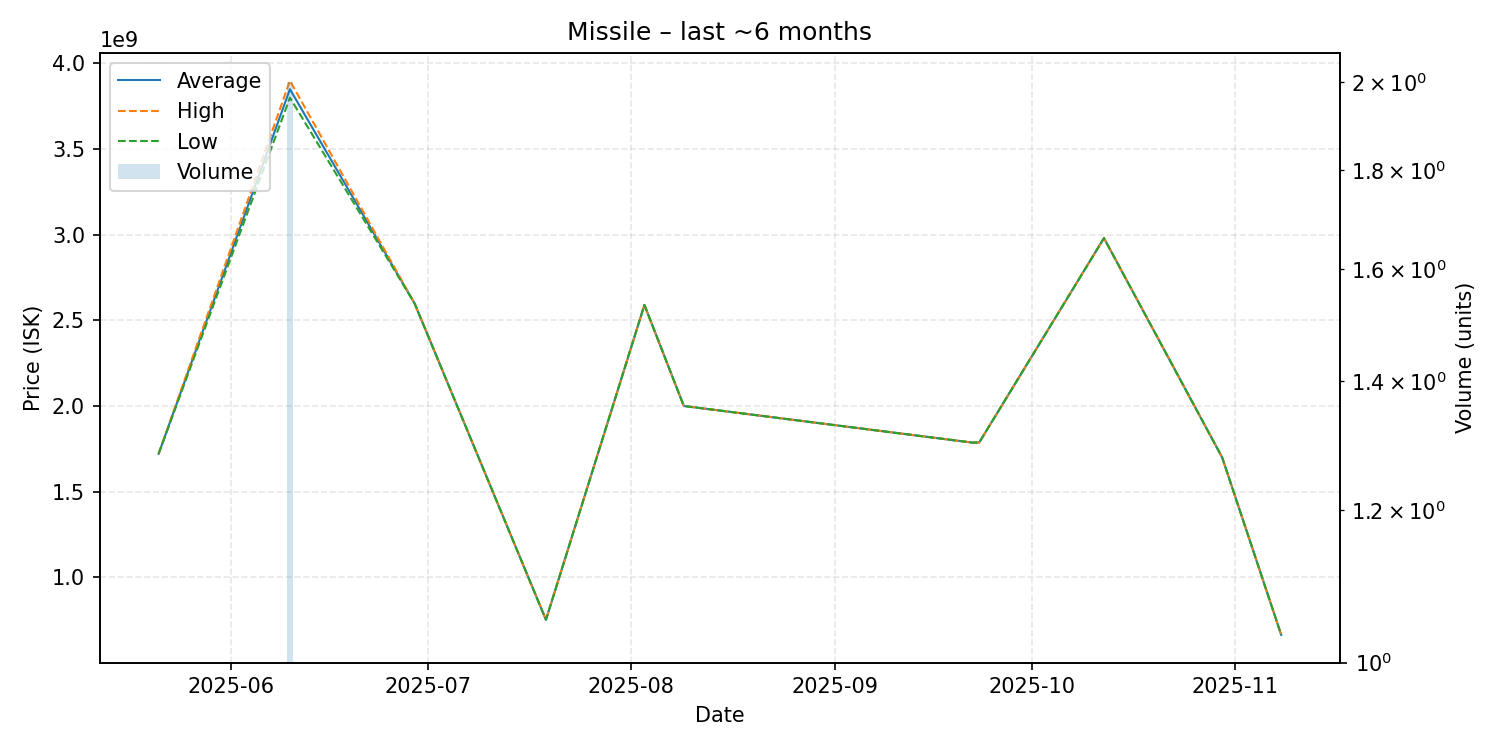

The file beside this chart, header and first rows:
date, average, highest, lowest, order_count, volume
2025-05-21, 1721000000, 1721000000, 1721000000, 1, 1
2025-06-10, 3849500000, 3899000000, 3800000000, 2, 2
2025-06-29, 2598000000, 2598000000, 2598000000, 1, 1
2025-07-19, 751800000, 751800000, 751800000, 1, 1
2025-08-03, 2590000000, 2590000000, 2590000000, 1, 1
2025-08-09, 2000000000, 2000000000, 2000000000, 1, 1
2025-09-22, 1786000000, 1786000000, 1786000000, 1, 1
2025-09-23, 1787000000, 1787000000, 1787000000, 1, 1
2025-10-12, 2980000000, 2980000000, 2980000000, 1, 1
2025-10-30, 1700000000, 1700000000, 1700000000, 1, 1
2025-11-08, 663700000, 663700000, 663700000, 1, 1
